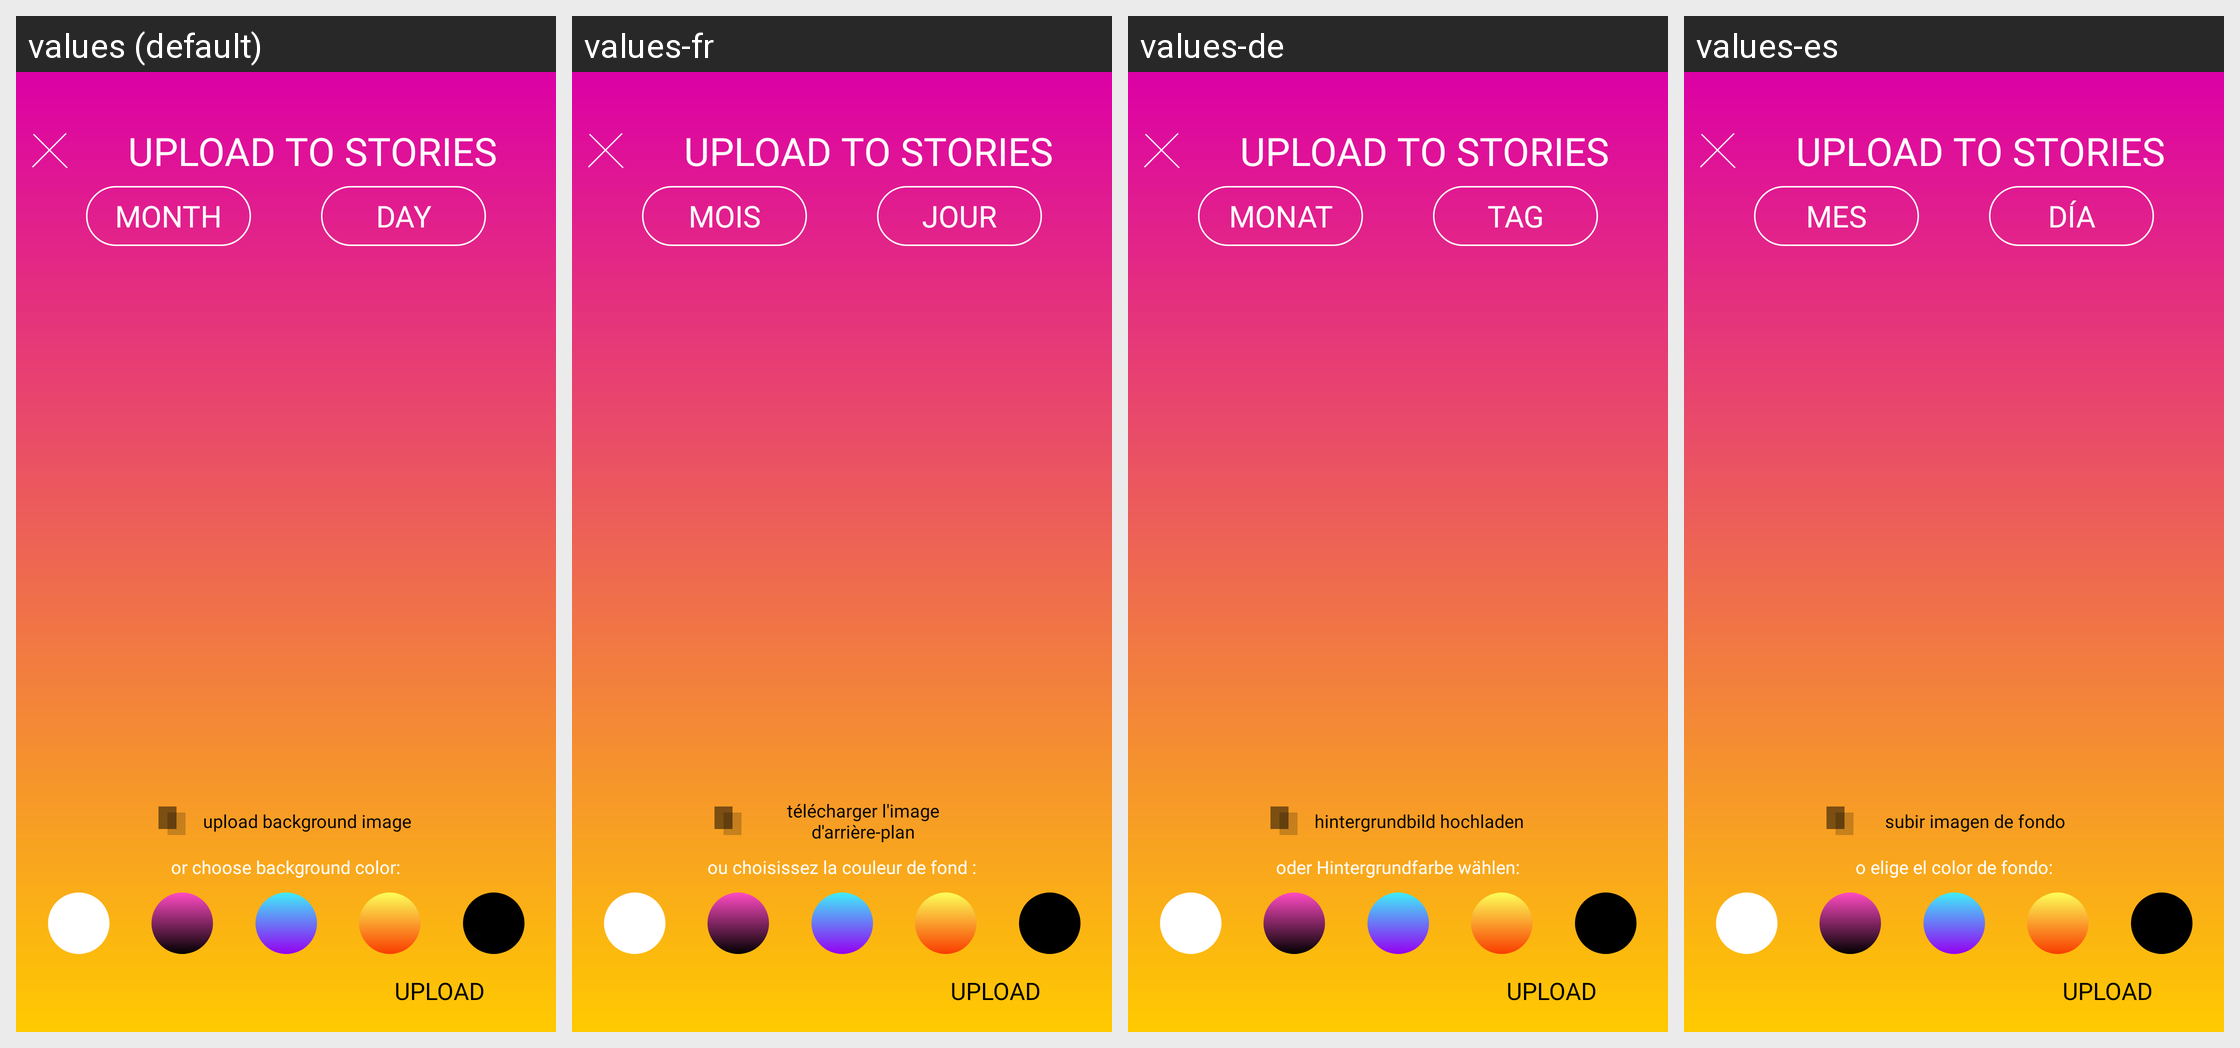

Locale-by-locale string values for the Android screen shown in this grid:
Android screen res/layout/fragment_export_to_instagram_screen.xml rendered under 4 locales, left to right: values (default), values-fr, values-de, values-es. Device: Nexus 5 (rendered at 1080×1920; each locale shown at half size, 540×960, under a caption strip naming it); theme Theme.Yourdays.
Other locales in the repository, not shown: values-ja, values-ko, values-ru.
Strings drawn on this screen, with the default value and each locale's value (text and hints the layout hard-codes, and strings that could not be matched under every locale, appear in the picture but are not listed):

upload_to_stories
  values: UPLOAD TO STORIES
  values-fr: UPLOAD TO STORIES
  values-de: UPLOAD TO STORIES
  values-es: UPLOAD TO STORIES

month
  values: MONTH
  values-fr: MOIS
  values-de: MONAT
  values-es: MES

day
  values: DAY
  values-fr: JOUR
  values-de: TAG
  values-es: DÍA

upload_background
  values: upload background image
  values-fr: télécharger l'image d'arrière-plan
  values-de: hintergrundbild hochladen
  values-es: subir imagen de fondo

or_choose_color_text
  values: or choose background color:
  values-fr: ou choisissez la couleur de fond :
  values-de: oder Hintergrundfarbe wählen:
  values-es: o elige el color de fondo:

upload
  values: UPLOAD
  values-fr: UPLOAD
  values-de: UPLOAD
  values-es: UPLOAD
